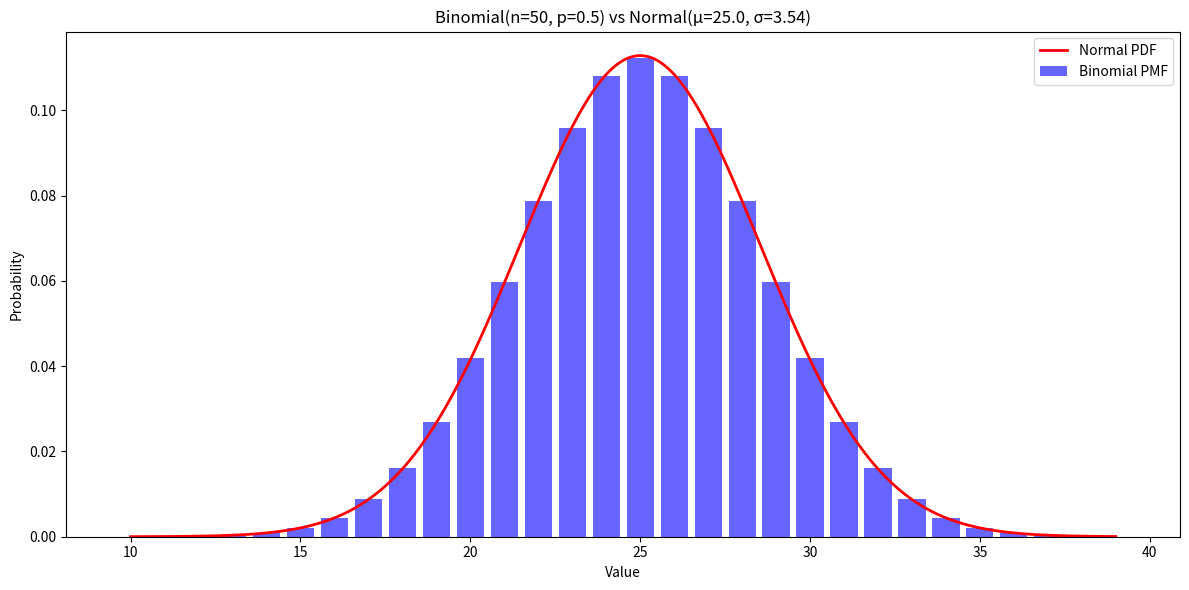
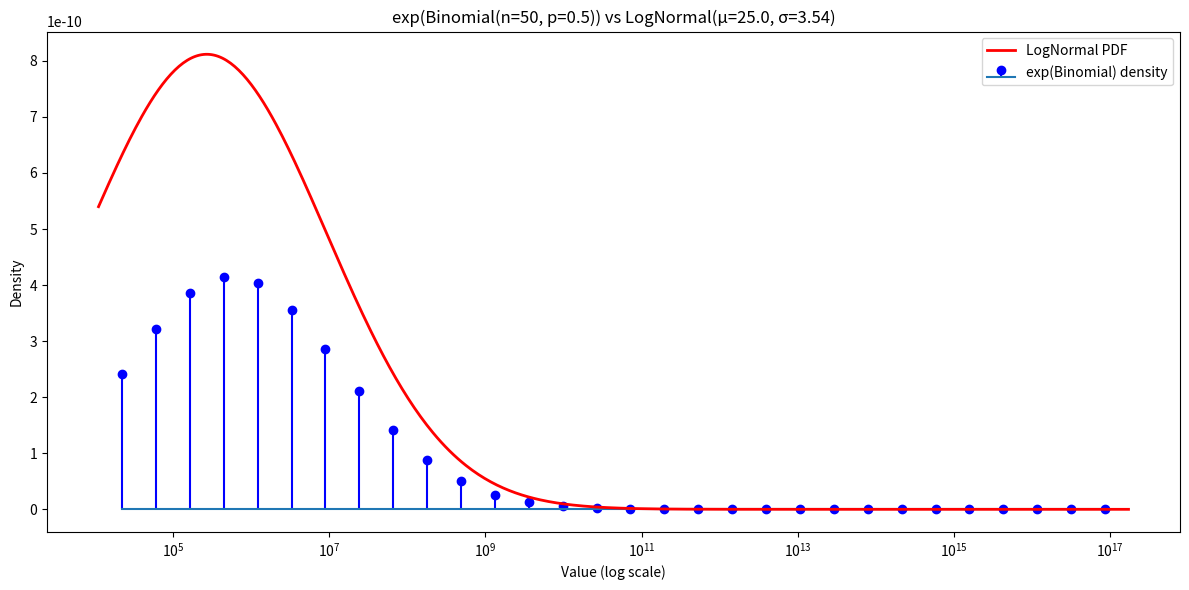

Reproduce these figures in Python, in order.
import numpy as np
import matplotlib.pyplot as plt
import pandas as pd
from scipy.stats import binom, norm

def plot_binom_normal(n, p):
    mean = n * p
    std_dev = np.sqrt(n * p * (1 - p))

    # Range of x values (focus on where the mass is)
    x_min = int(max(0, mean - 4 * std_dev))
    x_max = int(min(n, mean + 4 * std_dev))
    k = np.arange(x_min, x_max + 1)

    # Binomial PMF
    binom_pmf = binom.pmf(k, n, p)

    # Normal PDF over a continuous range
    x_cont = np.linspace(x_min, x_max, 300)
    normal_pdf = norm.pdf(x_cont, loc=mean, scale=std_dev)

    # Plot
    fig, ax = plt.subplots(figsize=(12, 6))
    ax.bar(k, binom_pmf, color='blue', alpha=0.6, label='Binomial PMF')
    ax.plot(x_cont, normal_pdf, 'r-', linewidth=2, label='Normal PDF')
    ax.set_title(f'Binomial(n={n}, p={p}) vs Normal(μ={mean}, σ={std_dev:.2f})')
    ax.set_xlabel('Value')
    ax.set_ylabel('Probability')
    ax.legend()
    plt.tight_layout()
    plt.show()

def plot_logBinom_logNormal(n, p):
    mean = n * p
    std_dev = np.sqrt(n * p * (1 - p))

    # Range of x values (focus on where the mass is)
    x_min = int(max(0, mean - 4 * std_dev))
    x_max = int(min(n, mean + 4 * std_dev))
    k = np.arange(x_min, x_max + 1)

    # exp(Binomial): discrete values at exp(k) with binomial probabilities
    exp_k = np.exp(k)
    binom_pmf = binom.pmf(k, n, p)

    # LogNormal PDF on a log-spaced continuous range
    from scipy.stats import lognorm
    exp_x_cont = np.logspace(np.log10(exp_k[0] * 0.5), np.log10(exp_k[-1] * 2), 500)
    lognorm_pdf = lognorm.pdf(exp_x_cont, s=std_dev, scale=np.exp(mean))

    # Scale PMF to density by dividing by gap width between consecutive exp(k)
    gaps = np.diff(exp_k)
    gaps = np.append(gaps, gaps[-1])
    binom_density = binom_pmf / gaps

    print(pd.DataFrame({'exp_k': exp_k, 'binom_density': binom_density, 'lognorm_pdf': lognorm_pdf[:len(exp_k)]}))  # Debugging output

    # Plot with log-scale x-axis
    fig, ax = plt.subplots(figsize=(12, 6))
    ax.stem(exp_k, binom_density, linefmt='b-', markerfmt='bo', basefmt='', label='exp(Binomial) density')
    ax.plot(exp_x_cont, lognorm_pdf, 'r-', linewidth=2, label='LogNormal PDF')
    ax.set_xscale('log')
    ax.set_title(f'exp(Binomial(n={n}, p={p})) vs LogNormal(μ={mean}, σ={std_dev:.2f})')
    ax.set_xlabel('Value (log scale)')
    ax.set_ylabel('Density')
    ax.legend()
    plt.tight_layout()
    plt.savefig('logBinomial_logNormal_comparison.png')  # Save the figure for reference
    plt.show()

if __name__ == "__main__":
    n = 50  # number of trials
    p = 0.5  # probability of success
    plot_binom_normal(n, p)
    plot_logBinom_logNormal(n, p)  
